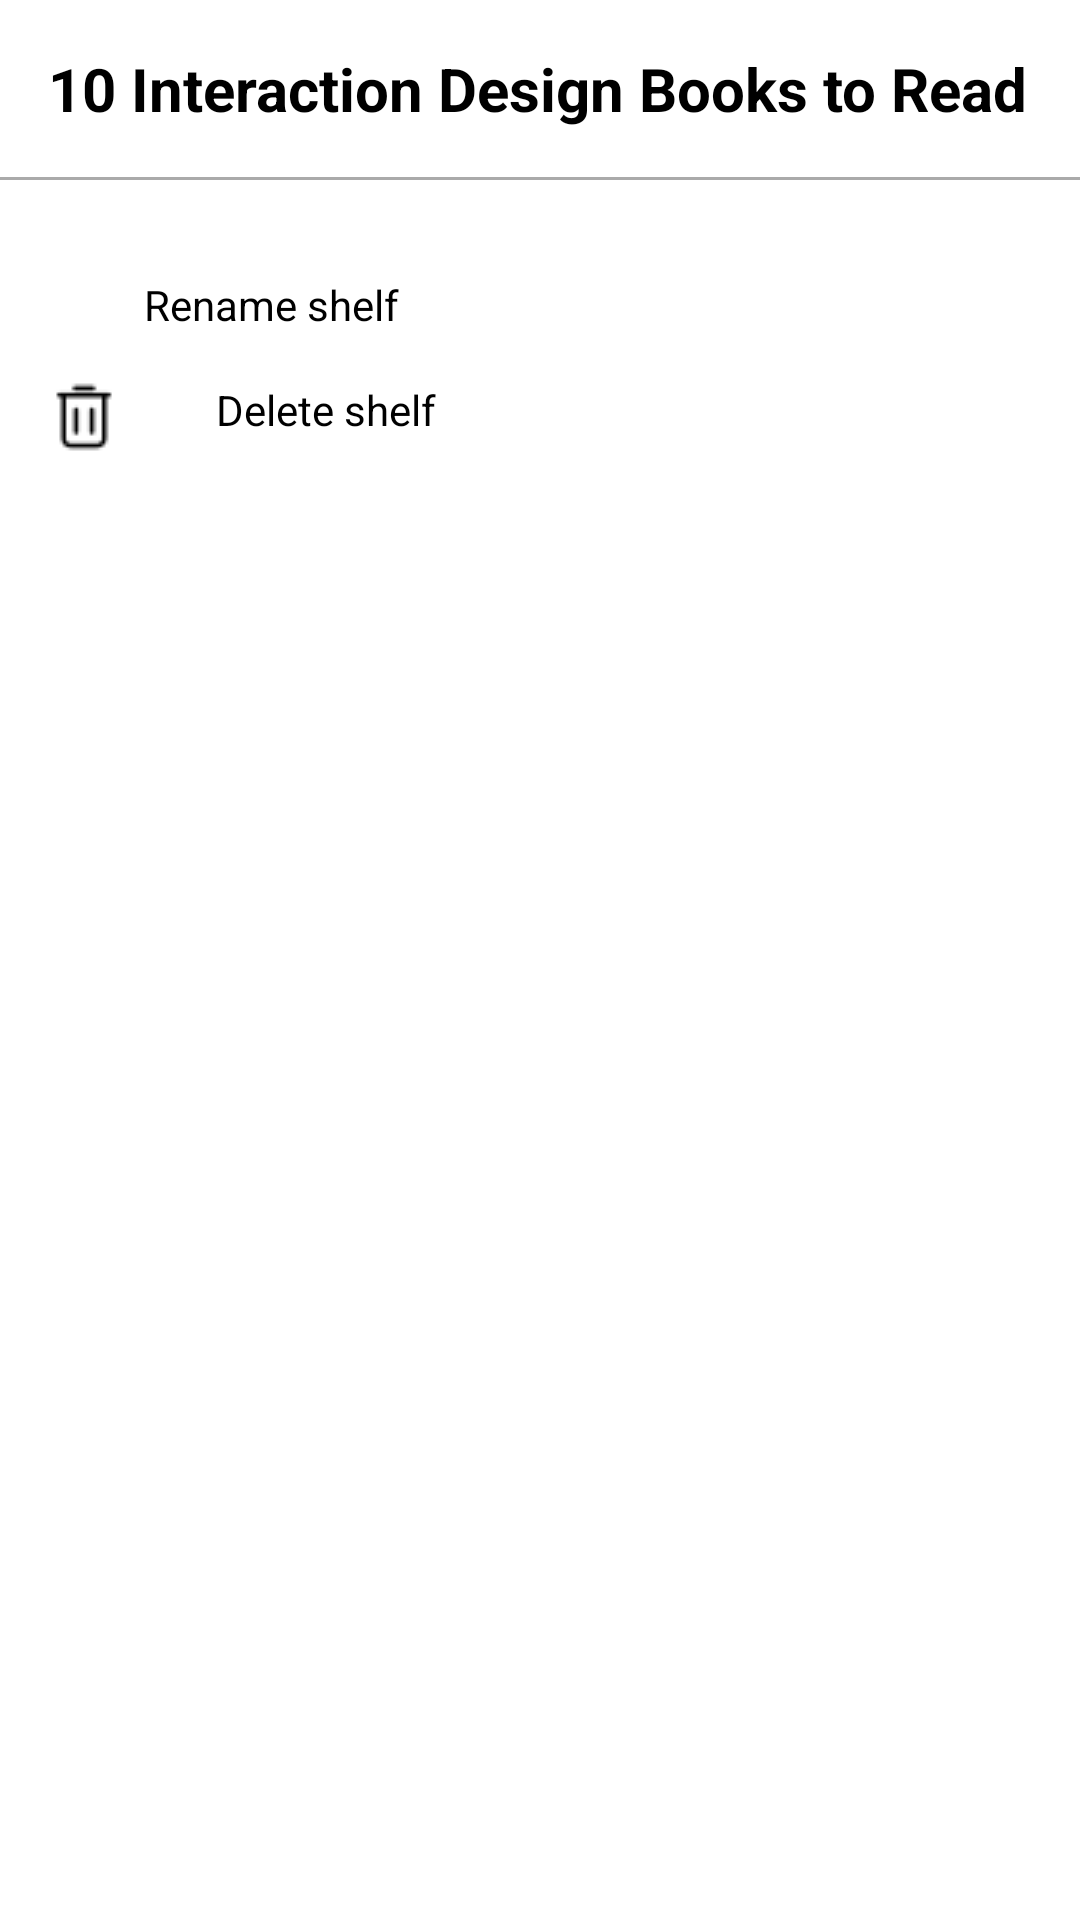

This screen was rendered from an Android layout file. Write that file and the resources it references.
<!-- AndroidManifest.xml: application theme Theme.TheLibraryApp -->
<!-- res/layout/bottomsheet_shelf_detail.xml -->
<?xml version="1.0" encoding="utf-8"?>
<RelativeLayout xmlns:android="http://schemas.android.com/apk/res/android"
    android:layout_width="match_parent"
    android:layout_height="match_parent"
    app:layout_behavior="@string/bottom_sheet_behavior"
    style="?attr/bottomSheetStyle"
    xmlns:app="http://schemas.android.com/apk/res-auto">


    <androidx.appcompat.widget.AppCompatTextView
        android:id="@+id/tvShelfName"
        android:layout_width="wrap_content"
        android:layout_height="wrap_content"
        android:layout_marginStart="@dimen/margin_medium_2"
        android:layout_marginTop="@dimen/margin_medium_2"
        android:text="10 Interaction Design Books to Read"
        android:textColor="@color/black"
        android:textStyle="bold"
        android:textSize="@dimen/text_regular_3x"/>

    <View
        android:id="@+id/horizontalSeparator"
        android:layout_width="match_parent"
        android:layout_height="1dp"
        android:layout_below="@id/tvShelfName"
        android:layout_marginTop="@dimen/margin_medium_2"
        android:background="@android:color/darker_gray"/>

    <LinearLayout
        android:layout_width="match_parent"
        android:layout_height="wrap_content"
        android:layout_below="@id/horizontalSeparator"
        android:layout_marginTop="@dimen/margin_medium_2"
        android:layout_marginBottom="@dimen/margin_xxlarge"
        android:orientation="vertical">

        <LinearLayout
            android:id="@+id/llRenameShelf"
            android:layout_marginTop="@dimen/margin_medium_2"
            android:layout_marginStart="@dimen/margin_medium_2"
            android:layout_marginEnd="@dimen/margin_medium_2"
            android:layout_width="match_parent"
            android:layout_height="wrap_content"
            android:orientation="horizontal">

            <androidx.appcompat.widget.AppCompatImageView
                android:id="@+id/ivRenameShelf"
                android:layout_width="wrap_content"
                android:layout_height="match_parent"
                app:srcCompat="@drawable/ic_outline_create_24dp_white"
                app:tint="@color/black"
                android:layout_marginEnd="@dimen/margin_xlarge"/>

            <androidx.appcompat.widget.AppCompatTextView
                android:id="@+id/tvRenameShelf"
                android:layout_width="wrap_content"
                android:layout_height="match_parent"
                android:text="Rename shelf"
                android:textSize="@dimen/text_regular"
                android:textColor="@color/black"/>


        </LinearLayout>

        <LinearLayout
            android:id="@+id/llDeleteShelf"
            android:layout_marginTop="@dimen/margin_medium_2"
            android:layout_marginStart="@dimen/margin_medium_2"
            android:layout_marginEnd="@dimen/margin_medium_2"
            android:layout_marginBottom="@dimen/margin_medium_2"
            android:layout_width="match_parent"
            android:layout_height="wrap_content"
            android:orientation="horizontal">

            <androidx.appcompat.widget.AppCompatImageView
                android:id="@+id/ivDeleteShelf"
                android:layout_width="wrap_content"
                android:layout_height="match_parent"
                app:srcCompat="@drawable/delete"
                android:layout_marginEnd="@dimen/margin_xlarge"/>

            <androidx.appcompat.widget.AppCompatTextView
                android:id="@+id/tvDeleteShelf"
                android:layout_width="wrap_content"
                android:layout_height="match_parent"
                android:text="Delete shelf"
                android:textSize="@dimen/text_regular"
                android:textColor="@color/black"/>


        </LinearLayout>

    </LinearLayout>

</RelativeLayout>
<!-- resources referenced by this layout -->
<resources>
  <color name="black">#FF000000</color>
  <dimen name="margin_medium_2">16dp</dimen>
  <dimen name="margin_xlarge">32dp</dimen>
  <dimen name="margin_xxlarge">48dp</dimen>
  <dimen name="text_regular">14sp</dimen>
  <dimen name="text_regular_3x">20sp</dimen>
  <!-- drawable delete: png bitmap (drawable, 549 bytes) -->
  <style name="Theme.TheLibraryApp" parent="Theme.MaterialComponents.DayNight.NoActionBar">
          
          <item name="colorPrimary">@color/colorPrimary</item>
          <item name="colorPrimaryVariant">@color/colorPrimaryDark</item>
          <item name="colorOnPrimary">@color/colorAccent</item>
  
          
          <item name="android:statusBarColor">@android:color/transparent</item>
          <item name="android:windowLightStatusBar">true</item>
  
          
      </style>
  <color name="colorPrimary">#FFFFFFFF</color>
  <color name="colorPrimaryDark">#FFFFFF</color>
  <color name="colorAccent">#007FEF</color>
</resources>
